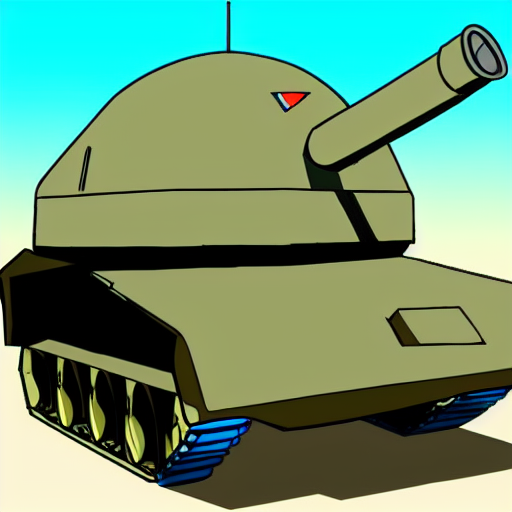
Generation parameters embedded in this image by AUTOMATIC1111 Stable Diffusion web UI or a fork of it (Forge, ...) (PNG 'parameters' text chunk):
tank with big gun cartoon style
Steps: 80, Sampler: Euler a, CFG scale: 7, Seed: 2177297649, Size: 512x512, Model hash: 06c50424